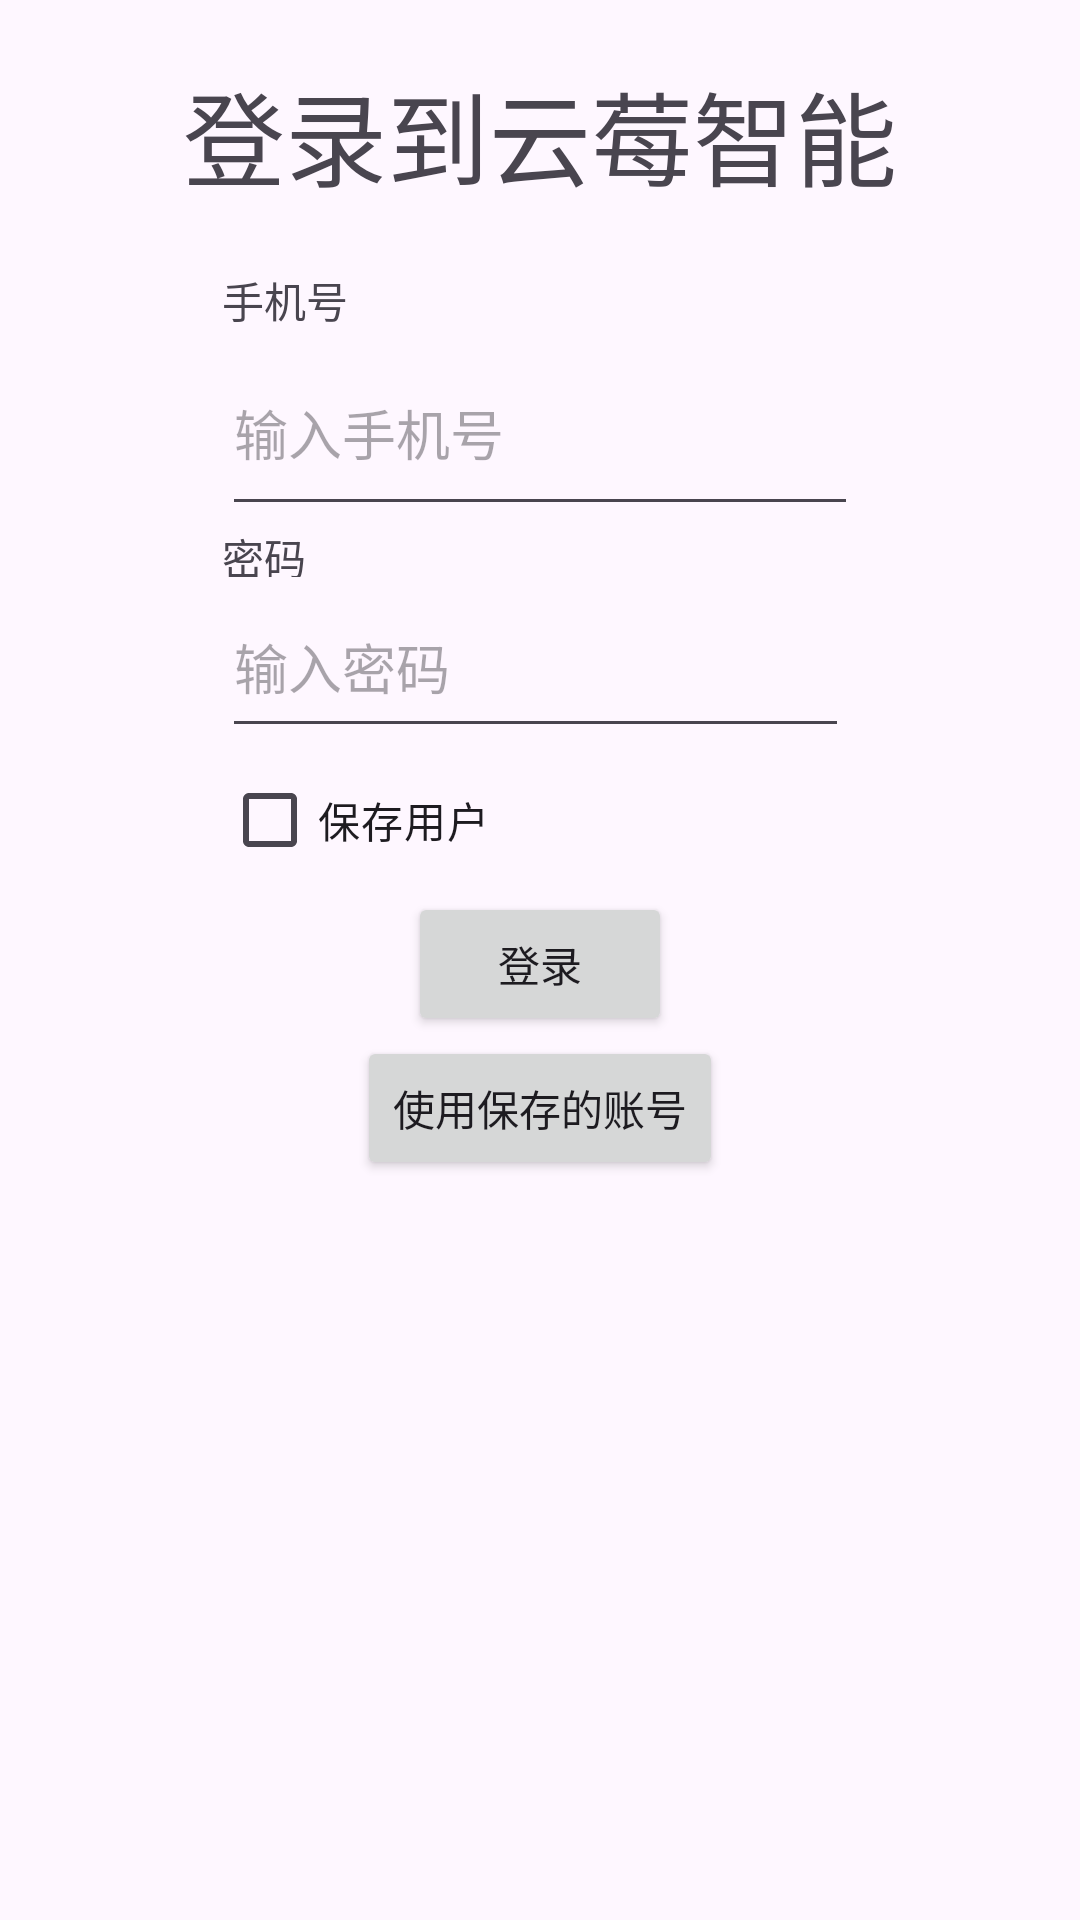

Reconstruct the res/layout file that produces this screen, plus the resources it refers to.
<!-- AndroidManifest.xml: application theme Theme.云梅不智能 -->
<!-- res/layout/activity_login.xml -->
<?xml version="1.0" encoding="utf-8"?>
<androidx.core.widget.NestedScrollView xmlns:android="http://schemas.android.com/apk/res/android"
    xmlns:app="http://schemas.android.com/apk/res-auto"
    xmlns:tools="http://schemas.android.com/tools"
    android:layout_width="match_parent"
    android:layout_height="match_parent"
    android:theme="@style/Base.Theme.云梅不智能"
    tools:context=".loginActivity">

    <LinearLayout
        android:layout_width="match_parent"
        android:layout_height="match_parent"
        android:layout_marginStart="15dp"
        android:layout_marginEnd="15dp"
        android:gravity="center"
        android:orientation="vertical">

        <Space
            android:layout_width="match_parent"
            android:layout_height="20dp" />

        <TextView
            android:id="@+id/textView2"
            android:layout_width="wrap_content"
            android:layout_height="wrap_content"
            android:text="登录到云莓智能"
            android:textAppearance="@style/TextAppearance.AppCompat.Display1" />

        <Space
            android:layout_width="match_parent"
            android:layout_height="20dp" />

        <LinearLayout
            android:layout_width="wrap_content"
            android:layout_height="wrap_content"
            android:orientation="vertical">

            <TextView
                android:id="@+id/phone_label"
                android:layout_width="wrap_content"
                android:layout_height="wrap_content"
                android:text="手机号" />

            <EditText
                android:id="@+id/ipt_phone"
                android:layout_width="212dp"
                android:layout_height="65dp"
                android:ems="10"
                android:hint="输入手机号"
                android:inputType="phone"
                android:text="" />

            <TextView
                android:id="@+id/pasw_label"
                android:layout_width="31dp"
                android:layout_height="17dp"
                android:text="密码" />

            <EditText
                android:id="@+id/ipt_pasw"
                android:layout_width="209dp"
                android:layout_height="57dp"
                android:ems="10"
                android:hint="输入密码"
                android:inputType="textPassword"
                android:text="" />

            <CheckBox
                android:id="@+id/save_primary"
                android:layout_width="match_parent"
                android:layout_height="wrap_content"
                android:text="保存用户" />
        </LinearLayout>

        <Space
            android:id="@+id/space"
            android:layout_width="wrap_content"
            android:layout_height="wrap_content" />

        <Button
            android:id="@+id/login_btn"
            android:layout_width="wrap_content"
            android:layout_height="wrap_content"
            android:onClick="doLoginClick"
            android:text="登录" />

        <Button
            android:id="@+id/use_saved_acc"
            android:layout_width="wrap_content"
            android:layout_height="wrap_content"
            android:onClick="use_saved"
            android:text="使用保存的账号" />

    </LinearLayout>
</androidx.core.widget.NestedScrollView>
<!-- resources referenced by this layout -->
<resources>
  <style name="Theme.云梅不智能" parent="Theme.MaterialComponents.DayNight.DarkActionBar">
          
          <item name="colorPrimary">@color/primary_color</item>
          <item name="colorPrimaryVariant">@color/titleBar_color</item>
          <item name="colorOnPrimary">@color/white</item>
          
          <item name="colorSecondary">@color/teal_200</item>
          <item name="colorSecondaryVariant">@color/teal_700</item>
          <item name="colorOnSecondary">@color/black</item>
          
          <item name="android:statusBarColor">?attr/colorPrimaryVariant</item>
          
      </style>
  <color name="primary_color">#228be6</color>
  <color name="titleBar_color">#1c7ed6</color>
  <color name="white">#FFFFFFFF</color>
  <color name="teal_200">#FF03DAC5</color>
  <color name="teal_700">#FF018786</color>
  <color name="black">#FF000000</color>
</resources>
